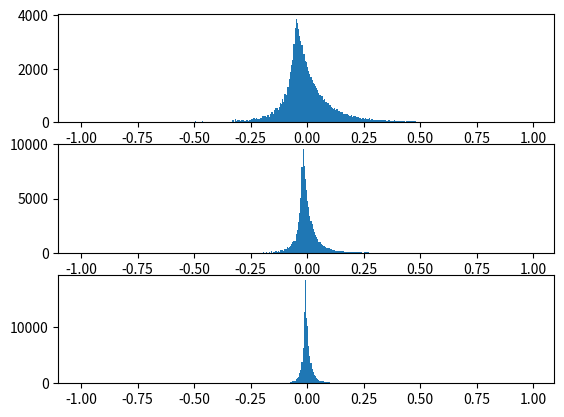

Write Python code to recreate this figure.
'''
Digital Dice problem 11
'''

import numpy as np
import random
import matplotlib.pyplot as plt

def get_est(n_obs, max_obs):
    return max_obs * (n_obs+1) / n_obs - 1

def get_err(N, obs_percentage):
    obs = random.sample(list(range(1,N+1)), int(round(N*obs_percentage)))
    return (N - get_est(len(obs), max(obs))) / N

repeats = 100000
Ns = np.random.randint(100, 1001, repeats)


# 2% 
fig, axs = plt.subplots(3,1)

results_2 = [get_err(Ns[i], 0.02) for i in range(repeats)]
axs[0].hist(results_2, rwidth = 1, bins = np.arange(-1,1,0.005))

# 5% 
results_5 = [get_err(Ns[i], 0.05) for i in range(repeats)]
axs[1].hist(results_5, rwidth = 1, bins = np.arange(-1,1,0.005))

# 10% 
results_10 = [get_err(Ns[i], 0.10) for i in range(repeats)]
axs[2].hist(results_10, rwidth = 1, bins = np.arange(-1,1,0.005))

plt.show()